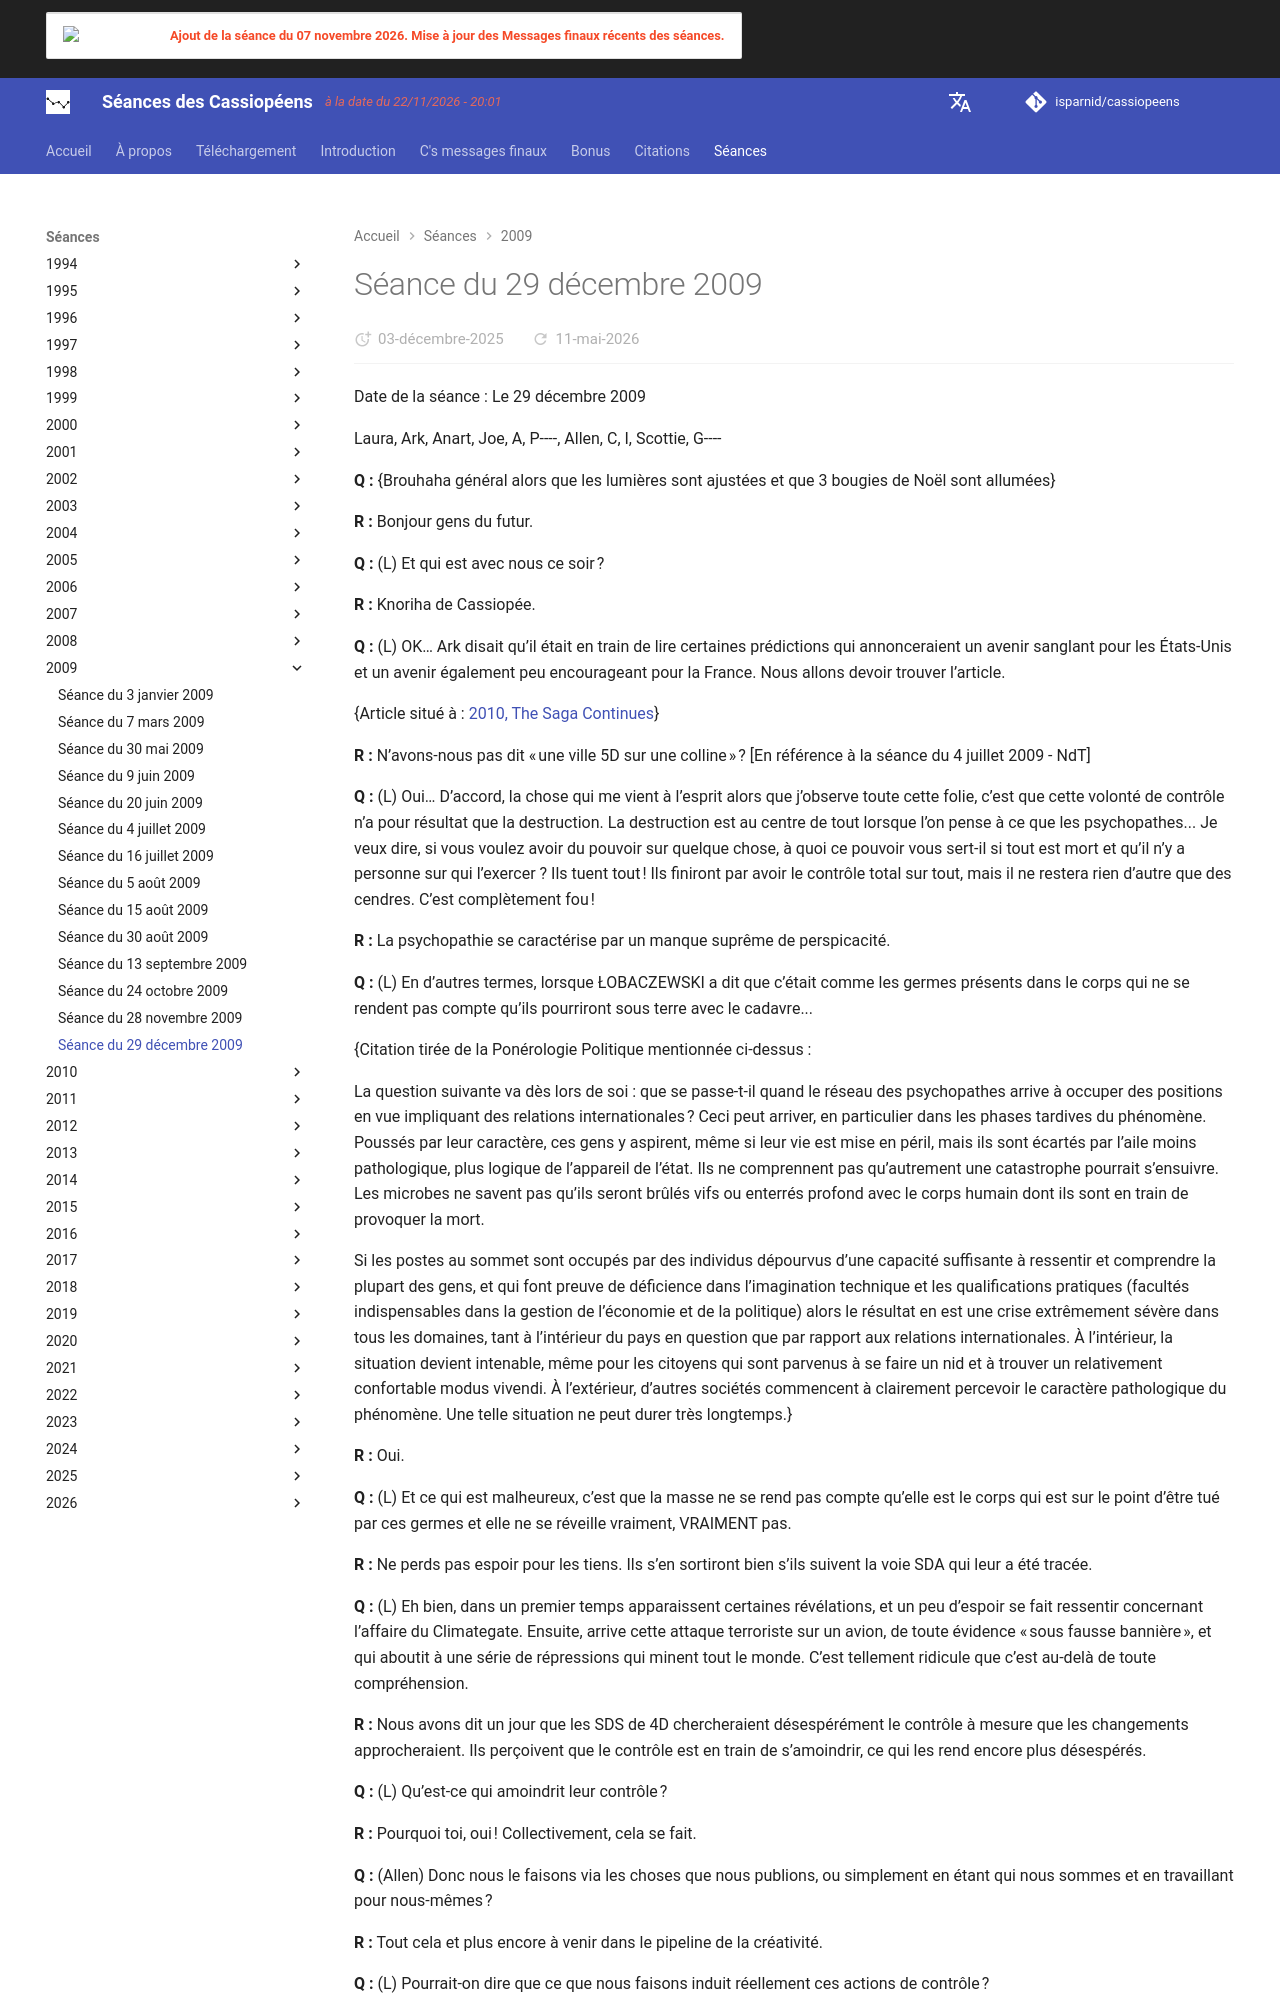

repository: isparnid/cassiopeens · page: séances/2009/2009-12-29/index.html · generator: mkdocs

---
title: "Séance du 29 décembre 2009"
date:
  created: 2026-01-24
  updated: 2026-01-24
---

# Séance du 29 décembre 2009

Date de la séance : Le 29 décembre 2009

Laura, Ark, Anart, Joe, A, P----, Allen, C, I, Scottie, G----

**Q :** {Brouhaha général alors que les lumières sont ajustées et que 3 bougies de Noël sont allumées}

**R :** Bonjour gens du futur.

**Q :** (L) Et qui est avec nous ce soir ?

**R :** Knoriha de Cassiopée.

**Q :** (L) OK… Ark disait qu’il était en train de lire certaines prédictions qui annonceraient un avenir sanglant pour les États-Unis et un avenir également peu encourageant pour la France. Nous allons devoir trouver l’article.

{Article situé à : [2010, The Saga Continues](https://mat-rodina.blogspot.com/2009/12/2010-saga-continues.html)}

**R :** N’avons-nous pas dit « une ville 5D sur une colline » ? [En référence à la séance du 4 juillet 2009 - NdT]

**Q :** (L) Oui… D’accord, la chose qui me vient à l’esprit alors que j’observe toute cette folie, c’est que cette volonté de contrôle n’a pour résultat que la destruction. La destruction est au centre de tout lorsque l’on pense à ce que les psychopathes... Je veux dire, si vous voulez avoir du pouvoir sur quelque chose, à quoi ce pouvoir vous sert-il si tout est mort et qu’il n’y a personne sur qui l’exercer ? Ils tuent tout ! Ils finiront par avoir le contrôle total sur tout, mais il ne restera rien d’autre que des cendres. C’est complètement fou !

**R :** La psychopathie se caractérise par un manque suprême de perspicacité.

**Q :** (L) En d’autres termes, lorsque ŁOBACZEWSKI a dit que c’était comme les germes présents dans le corps qui ne se rendent pas compte qu’ils pourriront sous terre avec le cadavre...

{Citation tirée de la Ponérologie Politique mentionnée ci-dessus :

La question suivante va dès lors de soi : que se passe-t-il quand le réseau des psychopathes arrive à occuper des positions en vue impliquant des relations internationales ? Ceci peut arriver, en particulier dans les phases tardives du phénomène. Poussés par leur caractère, ces gens y aspirent, même si leur vie est mise en péril, mais ils sont écartés par l’aile moins pathologique, plus logique de l’appareil de l’état. Ils ne comprennent pas qu’autrement une catastrophe pourrait s’ensuivre. Les microbes ne savent pas qu’ils seront brûlés vifs ou enterrés profond avec le corps humain dont ils sont en train de provoquer la mort.

Si les postes au sommet sont occupés par des individus dépourvus d’une capacité suffisante à ressentir et comprendre la plupart des gens, et qui font preuve de déficience dans l’imagination technique et les qualifications pratiques (facultés indispensables dans la gestion de l’économie et de la politique) alors le résultat en est une crise extrêmement sévère dans tous les domaines, tant à l’intérieur du pays en question que par rapport aux relations internationales. À l’intérieur, la situation devient intenable, même pour les citoyens qui sont parvenus à se faire un nid et à trouver un relativement confortable modus vivendi. À l’extérieur, d’autres sociétés commencent à clairement percevoir le caractère pathologique du phénomène. Une telle situation ne peut durer très longtemps.}

**R :** Oui.

**Q :** (L) Et ce qui est malheureux, c’est que la masse ne se rend pas compte qu’elle est le corps qui est sur le point d’être tué par ces germes et elle ne se réveille vraiment, VRAIMENT pas.

**R :** Ne perds pas espoir pour les tiens. Ils s’en sortiront bien s’ils suivent la voie SDA qui leur a été tracée.

**Q :** (L) Eh bien, dans un premier temps apparaissent certaines révélations, et un peu d’espoir se fait ressentir concernant l’affaire du Climategate. Ensuite, arrive cette attaque terroriste sur un avion, de toute évidence « sous fausse bannière », et qui aboutit à une série de répressions qui minent tout le monde. C’est tellement ridicule que c’est au-delà de toute compréhension.

**R :** Nous avons dit un jour que les SDS de 4D chercheraient désespérément le contrôle à mesure que les changements approcheraient. Ils perçoivent que le contrôle est en train de s’amoindrir, ce qui les rend encore plus désespérés.

**Q :** (L) Qu’est-ce qui amoindrit leur contrôle ?

**R :** Pourquoi toi, oui ! Collectivement, cela se fait.
